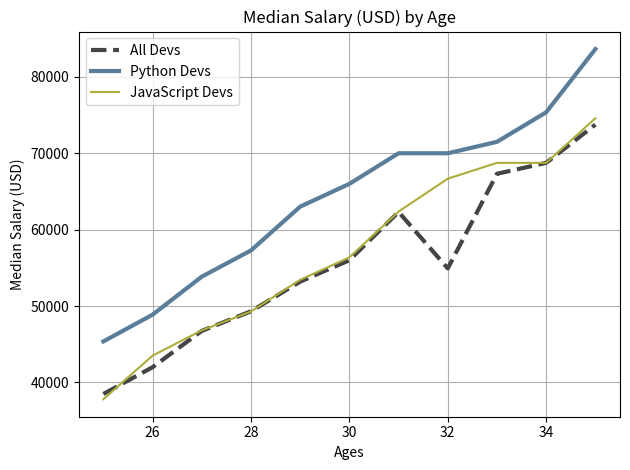

Source code (Python):
from matplotlib import pyplot as plt

# x axis - age ranges
ages_x = [25, 26, 27, 28, 29, 30, 31, 32, 33, 34, 35]

# y axis - median salaries for ages
dev_y = [38496, 42000, 46752, 49320, 53200, 56000, 62316, 54928, 67317, 68748, 73752]

plt.plot(ages_x, dev_y, color="#444444", linestyle="--", linewidth=3, label="All Devs")

# Median Python Developer Salaries by Age
py_dev_y = [45372, 48876, 53850, 57287, 63016,
65998, 70003, 70000, 71496, 75370, 83640]

plt.plot(ages_x, py_dev_y, color="#5a7d9a", linewidth=3, label="Python Devs")

# Median JavaScript Developer Salaries by Age
js_dev_y = [37810, 43515, 46823, 49293, 53437,
 56373, 62375, 66674, 68745, 68746, 74583]

plt.plot(ages_x, js_dev_y, color="#adad3b", label="JavaScript Devs")


plt.xlabel("Ages")
plt.ylabel("Median Salary (USD)")
plt.title("Median Salary (USD) by Age")

plt.legend()

# adding a grid
plt.grid(True)

# add padding
plt.tight_layout()

plt.show()